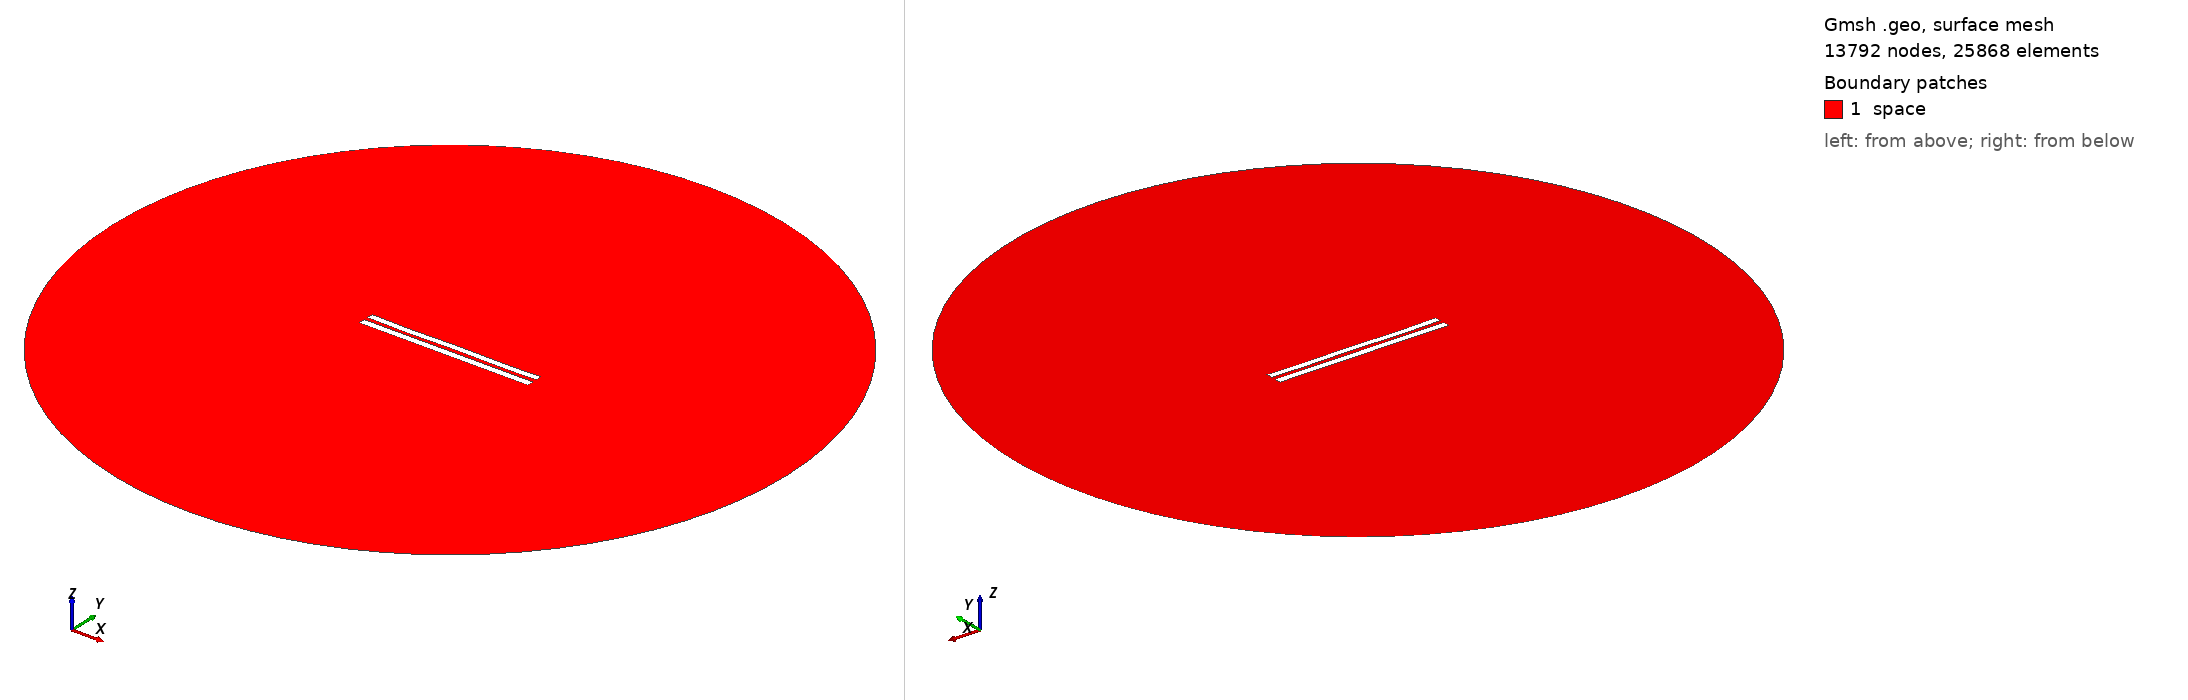

Gmsh geometry script, surface-meshed: 13792 nodes, 25868 surface elements. Boundary patches (legend numbers): 1 space. Left view from above one corner, right view from below the opposite corner. Legend entries are the model's physical surfaces. The drawing asked Gmsh for element sizes between 1% and 20% of the model's largest extent; the script's own settings can give other sizes.

=== 5781.geo (drawn) ===
//---------------------------------------
// Geometry kernel
//---------------------------------------

SetFactory("OpenCASCADE");



//---------------------------------------
// Parameters of the geometry
//---------------------------------------

// Overetch of the upper plate
overetch = 0.125;

// Distance between the plates
distance = 2.5;

// Discretization over the x axis (for the deformation)
nx = 50; 

// Length of the plate
L = 100 - overetch; 

// Number of modes
n = 4; 

// 1st mode coefficient
coeff(1) = -0.075;
beta(1) = 0.596864 * 3.1415926535 / L;

// 2nd mode coefficient
coeff(2) = -0.075;
beta(2) = 1.49418 * 3.1415926535 / L;

// 3rd mode coefficient
coeff(3) = -0.075;
beta(3) = 2.50025 * 3.1415926535 / L;

// 4th mode coefficient
coeff(4) = -0.15;
beta(4) = 3.49999 * 3.1415926535 / L;



//---------------------------------------
// Upper plate (deformed rectangle)
//---------------------------------------

// Coordiantes of the upper plate
xmin = -50;
xmax = 50 - overetch;

// Height of the upper plate
yheight = 4 - 2 * overetch;

// Indexes of the points
UpperID[] = {};
LowerID[] = {};
LeftID[] = {};
RightID[] = {};

// Point index
p = 1;

// Horizontal edges
For i In {1:nx}
    x = xmin + (i-1)*(xmax - xmin)/(nx-1);

    y_bottom = distance / 2 + overetch;
    For j In {1:n}
        C = (Cosh(beta(j)*L) + Cos(beta(j)*L)) / (Sinh(beta(j)*L) + Sin(beta(j)*L));
        y_bottom  = y_bottom + coeff(j) * (Cosh(beta(j)*(x+50)) - Cos(beta(j)*(x+50)) - C * (Sinh(beta(j)*(x+50)) - Sin(beta(j)*(x+50))));
    EndFor

    y_top = y_bottom + yheight;

    Point(p) = {x, y_top, 0, 1.0};
    UpperID[i] = p;
    p = p + 1;

    Point(p) = {x, y_bottom, 0, 1.0};
    LowerID[i] = p;
    p = p + 1;
EndFor

// Create point lists
UpperPts[] = {}; LowerPts[] = {};
For i In {1:nx}
  UpperPts[] += {UpperID[i]};
  LowerPts[] += {LowerID[i]};
EndFor

// Build splines
Spline(1) = {UpperPts[]};
Spline(2) = {LowerPts[]};
Line(3) = {LowerPts[nx-1], UpperPts[nx-1]};
Line(4) = {LowerPts[0], UpperPts[0]};

// Build the plane surface
Curve Loop(1) = {2, 3, -1, -4};
Plane Surface(1) = {1};



//---------------------------------------
// Lower plate (rectangle)
//---------------------------------------

// Vertices
Point(1001) = {-50, -1, 0, 1.0};
Point(1002) = { 50, -1, 0, 1.0};
Point(1003) = { 50,  -5, 0, 1.0};
Point(1004) = {-50,  -5, 0, 1.0};

// Edges
Line(5) = {1001, 1002};
Line(6) = {1002, 1003};
Line(7) = {1003, 1004};
Line(8) = {1004, 1001};

// Plane surface
Line Loop(2) = {5, 6, 7, 8};
Plane Surface(2) = {2}; 



//---------------------------------------
// Outer (fictious) boundary
//---------------------------------------

// Points
Point(1005) = {0, 0, 0};       // Center
Point(1006) = {200, 0, 0};     // Start point
Point(1007) = {0, 200, 0};     // 90 degrees
Point(1008) = {-200, 0, 0};    // 180 degrees
Point(1009) = {0, -200, 0};    // 270 degrees

// Circle arcs (each needs start, center, end)
Circle(9) = {1006, 1005, 1007};
Circle(10) = {1007, 1005, 1008};
Circle(11) = {1008, 1005, 1009};
Circle(12) = {1009, 1005, 1006};

// Plane surface for the entire domain
Curve Loop(3) = {9, 10, 11, 12};
Surface(3) = {3};

// Subtract the plates from the whole domain to obtain the actual domain where we want to solve the equations
BooleanDifference{ Surface{3}; Delete; }{ Surface{1}; Surface{2}; Delete; }




//---------------------------------------
// Transfinite Lines/Curves
//---------------------------------------

// Set the number of points on the boundaries
r = 7;

// Plates
Transfinite Curve {1, 2} = 50*r Using Progression 1;
Transfinite Curve {3, 4} = 2*r Using Progression 1;
Transfinite Line {5, 7} = 50*r Using Progression 1;
Transfinite Line {6, 8} = 2*r Using Progression 1;

// Outer boundary
Transfinite Line {9, 10, 11, 12} = 20 Using Progression 1;



//---------------------------------------
// Physical groups
//---------------------------------------                

// Physical curves (boundaries)
Physical Line("force_segment", 10) = {2};
Physical Line("upper_plate", 11) = {1, 3, 4};
Physical Line("lower_plate", 12) = {5, 6, 7, 8};
Physical Line("boundary", 20) = {9, 10, 11, 12};

// Physical Surfaces
Physical Surface("space", 30) = {3};



//---------------------------------------
// 6. Generate the Mesh
//---------------------------------------

// 2D mesh generation
Mesh 2;
